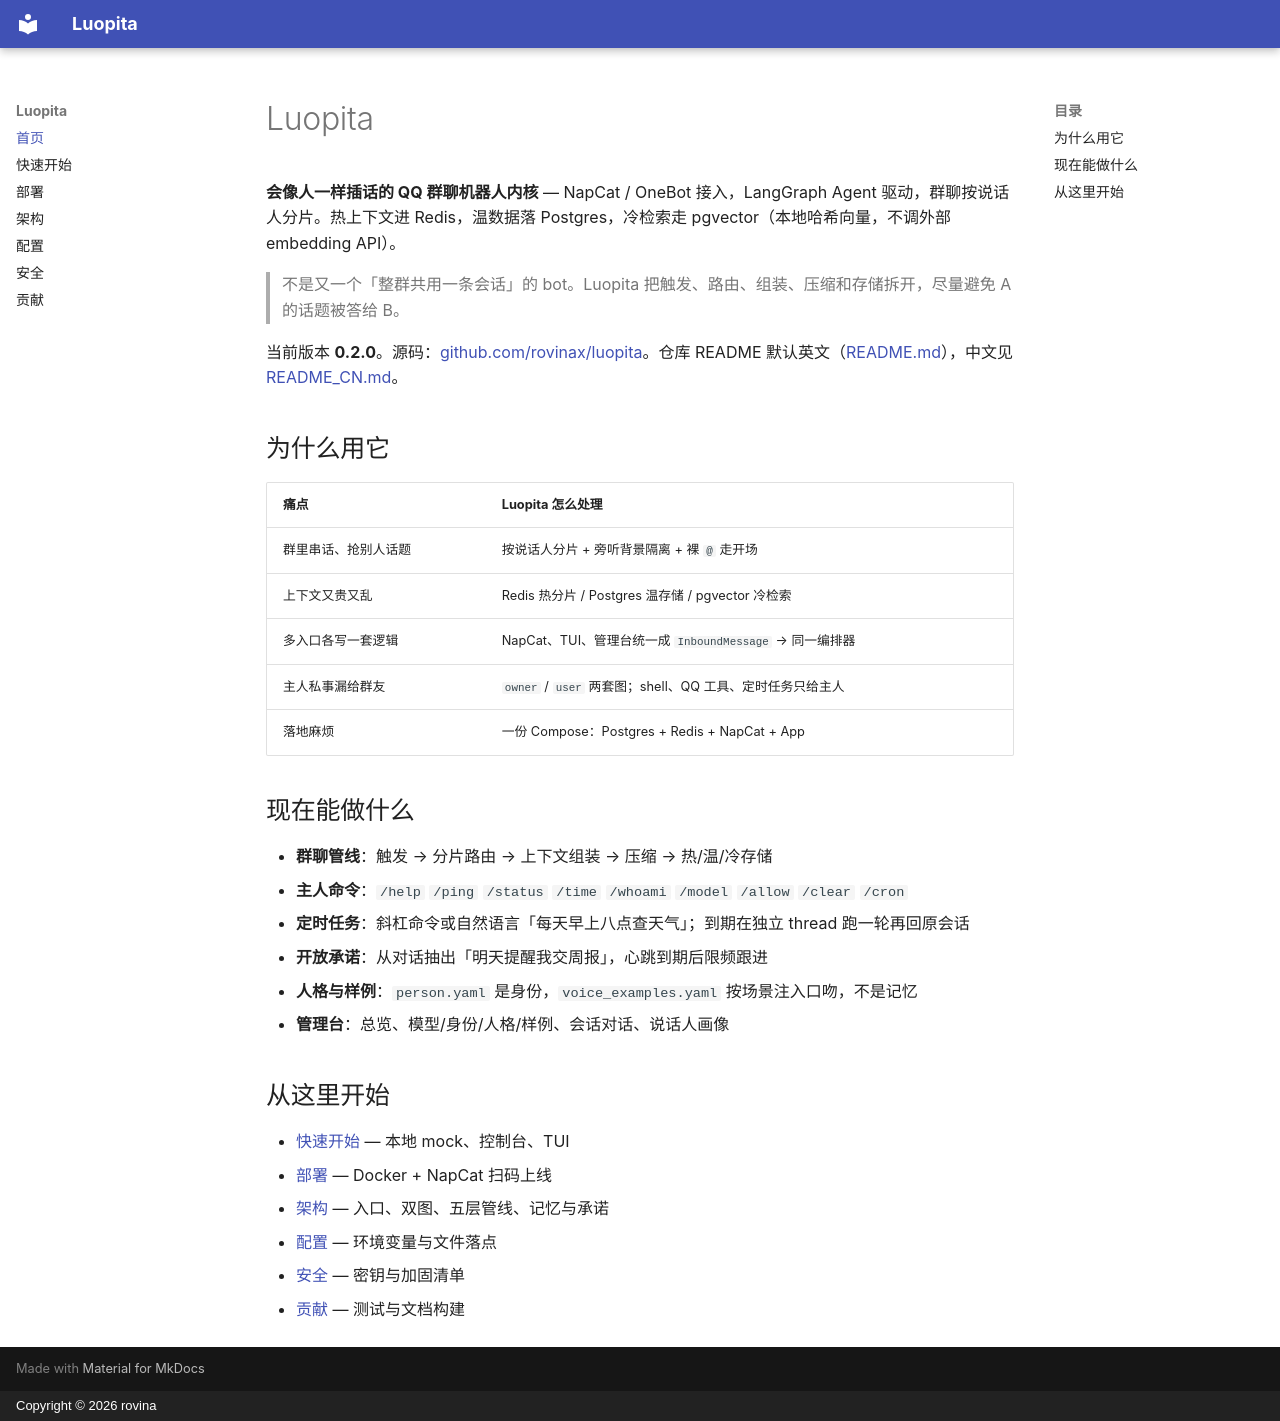

repository: rovinax/luopita · page: index.html · generator: mkdocs · copyright: Copyright © 2026 rovina

# Luopita

**会像人一样插话的 QQ 群聊机器人内核** — NapCat / OneBot 接入，LangGraph Agent 驱动，群聊按说话人分片。热上下文进 Redis，温数据落 Postgres，冷检索走 pgvector（本地哈希向量，不调外部 embedding API）。

> 不是又一个「整群共用一条会话」的 bot。Luopita 把触发、路由、组装、压缩和存储拆开，尽量避免 A 的话题被答给 B。

当前版本 **0.2.0**。源码：[github.com/rovinax/luopita](https://github.com/rovinax/luopita)。仓库 README 默认英文（[README.md](https://github.com/rovinax/luopita/blob/master/README.md)），中文见 [README_CN.md](https://github.com/rovinax/luopita/blob/master/README_CN.md)。

## 为什么用它

| 痛点 | Luopita 怎么处理 |
|------|------------------|
| 群里串话、抢别人话题 | 按说话人分片 + 旁听背景隔离 + 裸 `@` 走开场 |
| 上下文又贵又乱 | Redis 热分片 / Postgres 温存储 / pgvector 冷检索 |
| 多入口各写一套逻辑 | NapCat、TUI、管理台统一成 `InboundMessage` → 同一编排器 |
| 主人私事漏给群友 | `owner` / `user` 两套图；shell、QQ 工具、定时任务只给主人 |
| 落地麻烦 | 一份 Compose：Postgres + Redis + NapCat + App |

## 现在能做什么

- **群聊管线**：触发 → 分片路由 → 上下文组装 → 压缩 → 热/温/冷存储
- **主人命令**：`/help` `/ping` `/status` `/time` `/whoami` `/model` `/allow` `/clear` `/cron`
- **定时任务**：斜杠命令或自然语言「每天早上八点查天气」；到期在独立 thread 跑一轮再回原会话
- **开放承诺**：从对话抽出「明天提醒我交周报」，心跳到期后限频跟进
- **人格与样例**：`person.yaml` 是身份，`voice_examples.yaml` 按场景注入口吻，不是记忆
- **管理台**：总览、模型/身份/人格/样例、会话对话、说话人画像

## 从这里开始

- [快速开始](getting-started.md) — 本地 mock、控制台、TUI
- [部署](deploy.md) — Docker + NapCat 扫码上线
- [架构](architecture.md) — 入口、双图、五层管线、记忆与承诺
- [配置](configuration.md) — 环境变量与文件落点
- [安全](security.md) — 密钥与加固清单
- [贡献](contributing.md) — 测试与文档构建
